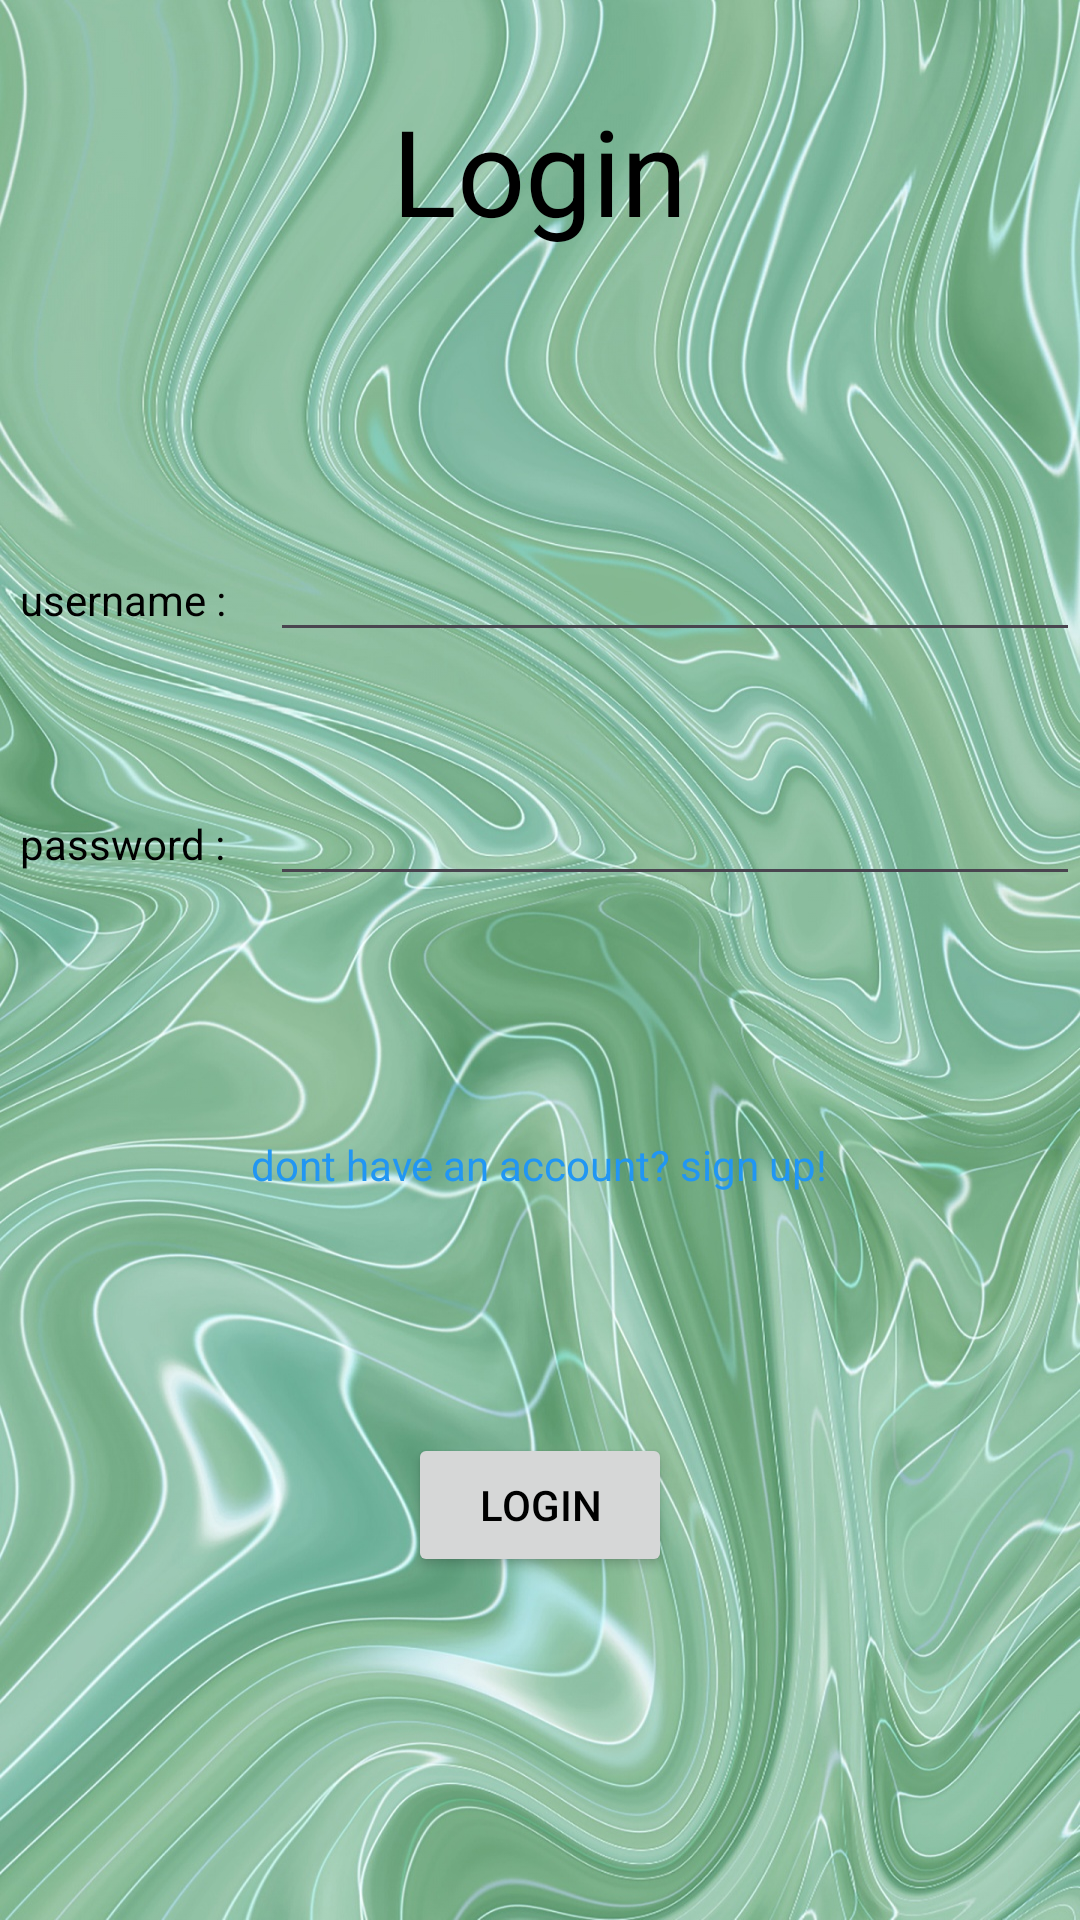

Layout XML and referenced resources for this Android screen:
<!-- AndroidManifest.xml: application theme Theme.AutomaticGrocery -->
<!-- res/layout/activity_login_page.xml -->
<?xml version="1.0" encoding="utf-8"?>
<LinearLayout xmlns:android="http://schemas.android.com/apk/res/android"
    xmlns:app="http://schemas.android.com/apk/res-auto"
    xmlns:tools="http://schemas.android.com/tools"
    android:layout_width="match_parent"
    android:layout_height="match_parent"
    android:orientation="vertical"
    tools:context=".UI.Login.LoginPage"
    android:layoutDirection="ltr"
    android:background="@drawable/app_background_2">

    <TextView
        android:id="@+id/headL"
        android:layout_width="wrap_content"
        android:layout_height="66dp"
        android:layout_gravity="center"
        android:layout_marginTop="30dp"
        android:layout_marginBottom="80dp"
        android:text="Login"
        android:textSize="40dp" />

    <LinearLayout
        android:layout_width="match_parent"
        android:layout_height="wrap_content"
        android:layout_marginBottom="40dp">

        <TextView
            android:id="@+id/tvUsername"
            android:layout_width="wrap_content"
            android:layout_height="wrap_content"
            android:layout_weight="1"
            android:text="  username :" />

        <EditText
            android:id="@+id/userName"
            android:layout_width="wrap_content"
            android:layout_height="wrap_content"
            android:layout_weight="4"
            android:ems="10"
            android:inputType="textPersonName"
            />

    </LinearLayout>


    <LinearLayout
        android:layout_width="match_parent"
        android:layout_height="wrap_content">

        <TextView
            android:id="@+id/tvPass"
            android:layout_width="wrap_content"
            android:layout_height="wrap_content"
            android:layout_weight="1"
            android:text="  password :" />

        <EditText
            android:id="@+id/userPass"
            android:layout_width="wrap_content"
            android:layout_height="wrap_content"
            android:layout_weight="4"
            android:ems="10"
            android:inputType="textPassword"
            />

    </LinearLayout>

    <TextView
        android:id="@+id/signUp"
        android:layout_width="wrap_content"
        android:layout_height="wrap_content"
        android:gravity="center"
        android:layout_marginTop="80dp"
        android:text="dont have an account? sign up!"
        android:layout_gravity="center"
        android:textColor="#2196F3"
        />


    <Button
        android:id="@+id/btnLogin"
        android:layout_width="wrap_content"
        android:layout_height="wrap_content"
        android:text="login"
        android:layout_gravity="center"
        android:layout_marginTop="80dp"
        />

</LinearLayout>
<!-- resources referenced by this layout -->
<resources>
  <!-- drawable app_background_2: jpg bitmap (drawable, 601546 bytes) -->
  <style name="Theme.AutomaticGrocery" parent="Base.Theme.AutomaticGrocery" />
  <style name="Base.Theme.AutomaticGrocery" parent="Theme.Material3.DayNight.NoActionBar">
          
          
          <item name="colorPrimary">@color/green1</item>
          <item name="android:textColor">@color/black</item>
      </style>
  <color name="green1">#4CAF5C</color>
  <color name="black">#FF000000</color>
</resources>
